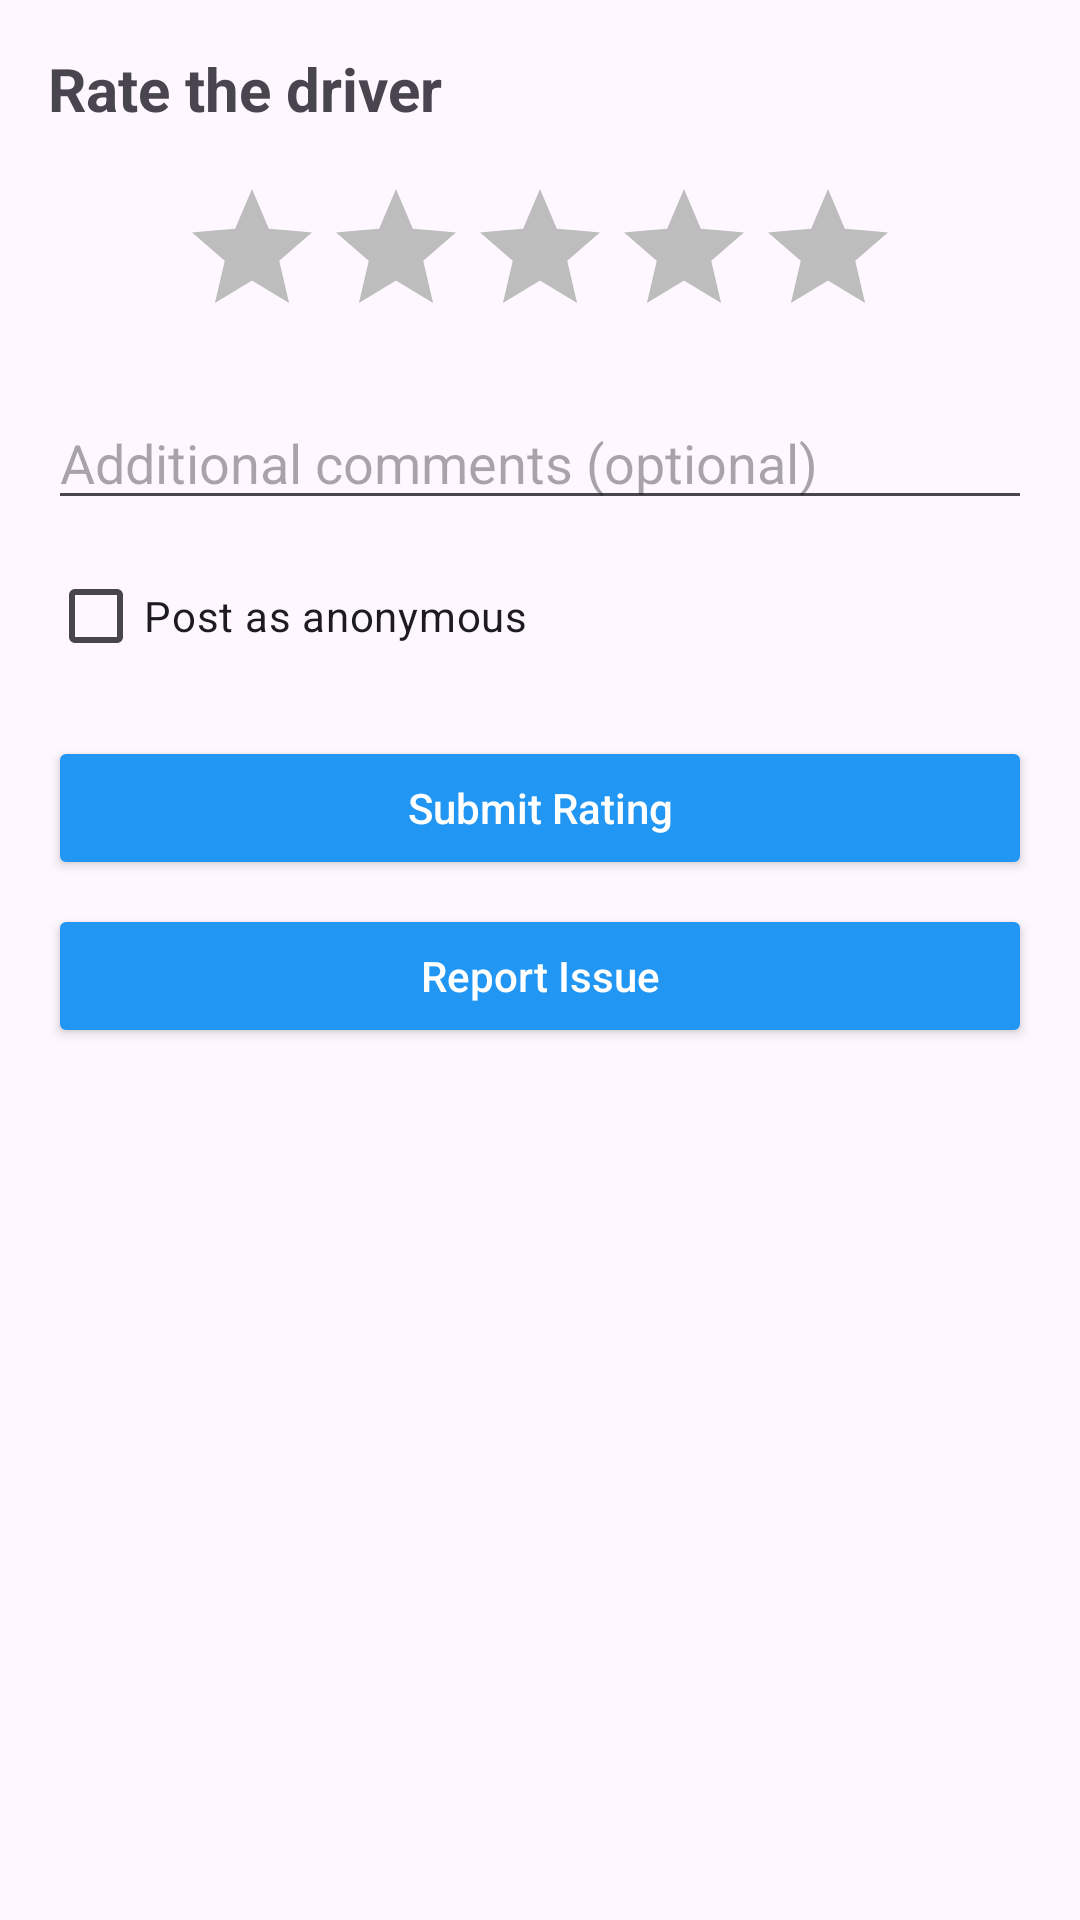

Write the Android layout XML for this screen, with the resource values it uses.
<!-- AndroidManifest.xml: application theme Theme.SwiftCabAlpha -->
<!-- res/layout/dialog_rating.xml -->
<?xml version="1.0" encoding="utf-8"?>
<LinearLayout xmlns:android="http://schemas.android.com/apk/res/android"
    android:layout_width="match_parent"
    android:layout_height="wrap_content"
    android:orientation="vertical"
    android:padding="16dp">

    <TextView
        android:layout_width="wrap_content"
        android:layout_height="wrap_content"
        android:text="Rate the driver"
        android:textSize="20sp"
        android:textStyle="bold" />

    <RatingBar
        android:id="@+id/ratingBar"
        android:layout_width="wrap_content"
        android:layout_height="wrap_content"
        android:layout_gravity="center"
        android:layout_marginTop="16dp"
        android:numStars="5"
        android:stepSize="1.0"
        android:progressTint="#FFC107"
        android:secondaryProgressTint="#FFD54F"
        android:progressBackgroundTint="#BDBDBD" />

    <EditText
        android:id="@+id/editTextComments"
        android:layout_width="match_parent"
        android:layout_height="wrap_content"
        android:layout_marginTop="16dp"
        android:hint="Additional comments (optional)"
        android:inputType="textMultiLine" />

    <CheckBox
        android:id="@+id/checkboxAnonymous"
        android:layout_width="wrap_content"
        android:layout_height="wrap_content"
        android:layout_marginTop="8dp"
        android:text="Post as anonymous" />

    <Button
        android:id="@+id/buttonSubmitRating"
        android:layout_width="match_parent"
        android:layout_height="wrap_content"
        android:layout_marginTop="16dp"
        android:text="Submit Rating" />

    <Button
        android:id="@+id/buttonReportIssue"
        android:layout_width="match_parent"
        android:layout_height="wrap_content"
        android:layout_marginTop="8dp"
        android:text="Report Issue" />

</LinearLayout>
<!-- resources referenced by this layout -->
<resources>
  <style name="Theme.SwiftCabAlpha" parent="Base.Theme.SwiftCabAlpha" />
  <style name="Base.Theme.SwiftCabAlpha" parent="Theme.Material3.DayNight.NoActionBar">
          <item name="colorPrimary">@color/primary_color</item>
          <item name="colorOnPrimary">@color/white</item>
          <item name="colorPrimaryContainer">@color/primary_color</item> 
          <item name="colorOnPrimaryContainer">@color/black</item> 
  
          <item name="colorSecondary">@color/secondary_color</item>
          <item name="colorOnSecondary">@color/white</item>
          <item name="colorSecondaryContainer">@color/secondary_color</item> 
          <item name="colorOnSecondaryContainer">@color/black</item> 
  
          
          <item name="buttonStyle">@style/Widget.SwiftCab.Button</item>
          <item name="materialButtonStyle">@style/Widget.SwiftCab.MaterialButton</item>
          <item name="textInputStyle">@style/Widget.SwiftCab.TextInputLayout</item>
          <item name="toolbarStyle">@style/Widget.SwiftCab.Toolbar</item>
          <item name="navigationViewStyle">@style/MyNavigationViewStyle</item>
          <item name="ratingBarStyle">@style/Widget.SwiftCab.RatingBar</item>
          
      </style>
  <color name="primary_color">#2196F3</color>
  <color name="white">#FFFFFFFF</color>
  <color name="black">#FF000000</color>
  <color name="secondary_color">#FF9800</color>
  <style name="Widget.SwiftCab.Button" parent="Widget.AppCompat.Button">
          <item name="android:minHeight">48dp</item>
          <item name="android:textAllCaps">false</item>
          <item name="android:textColor">@color/white</item>
          <item name="android:backgroundTint">?attr/colorPrimary</item>
          <item name="android:paddingLeft">16dp</item>
          <item name="android:paddingRight">16dp</item>
      </style>
  <style name="Widget.SwiftCab.MaterialButton" parent="Widget.Material3.Button">
          <item name="android:minHeight">48dp</item>
          <item name="android:textAllCaps">false</item>
          <item name="cornerRadius">8dp</item>
          <item name="backgroundTint">?attr/colorPrimary</item>
          <item name="rippleColor">?attr/colorPrimaryContainer</item>
          <item name="android:textColor">@color/white</item>
      </style>
  <style name="Widget.SwiftCab.TextInputLayout" parent="Widget.Material3.TextInputLayout.OutlinedBox">
          <item name="boxStrokeColor">?attr/colorPrimary</item>
          <item name="boxStrokeWidth">1dp</item>
          <item name="boxStrokeWidthFocused">2dp</item>
          <item name="hintTextColor">?attr/colorOnSurfaceVariant</item>
      </style>
  <style name="Widget.SwiftCab.Toolbar" parent="Widget.Material3.Toolbar">
          <item name="android:background">?attr/colorPrimary</item>
          <item name="titleTextColor">?attr/colorOnPrimary</item>
          <item name="subtitleTextColor">?attr/colorOnPrimary</item>
      </style>
  <style name="MyNavigationViewStyle" parent="Widget.Material3.NavigationView">
          <item name="itemBackground">?attr/selectableItemBackground</item>
          <item name="itemTextColor">@color/nav_item_text_color_selector</item>
          <item name="itemIconTint">@color/nav_item_icon_tint_selector</item>
          <item name="itemHorizontalPadding">16dp</item>
      </style>
  <style name="Widget.SwiftCab.RatingBar" parent="Widget.AppCompat.RatingBar">
          <item name="android:progressTint">#FFC107</item>
          <item name="android:secondaryProgressTint">#FFD54F</item>
          <item name="android:progressBackgroundTint">#BDBDBD</item>
      </style>
</resources>
